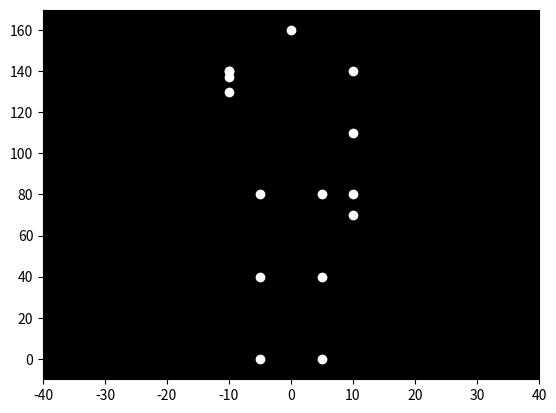

Source code (Python):

import numpy as np
import matplotlib.pyplot as plt
from matplotlib.animation import FuncAnimation

# Parameters
f = 1  # frequency of waving in Hz
A = 20  # amplitude of hand movement
T = 5  # total time in seconds
frames = 100  # number of frames

# Time array
t = np.linspace(0, T, frames)

# Fixed positions
head = (0, 160)
left_shoulder = (-10, 140)
right_shoulder = (10, 140)
right_elbow = (10, 110)
right_wrist = (10, 80)
right_hand = (10, 70)
left_hip = (-5, 80)
left_knee = (-5, 40)
left_ankle = (-5, 0)
right_hip = (5, 80)
right_knee = (5, 40)
right_ankle = (5, 0)

# Create figure and axis
fig, ax = plt.subplots()
ax.set_facecolor('black')
ax.set_xlim(-40, 40)
ax.set_ylim(-10, 170)

# Initial positions for the left arm
left_hand_x_init = -10
left_hand_y_init = 140
left_elbow_x_init = -10
left_elbow_y_init = 140 - 10 * (1 + 0)  # since sin(0)=0
left_wrist_x_init = left_elbow_x_init + 0.7 * (left_hand_x_init - left_elbow_x_init)
left_wrist_y_init = left_elbow_y_init + 0.7 * (left_hand_y_init - left_elbow_y_init)

# Initial points
points_x_init = [
    head[0], left_shoulder[0], left_elbow_x_init, left_wrist_x_init, left_hand_x_init,
    right_shoulder[0], right_elbow[0], right_wrist[0], right_hand[0],
    left_hip[0], left_knee[0], left_ankle[0],
    right_hip[0], right_knee[0], right_ankle[0]
]
points_y_init = [
    head[1], left_shoulder[1], left_elbow_y_init, left_wrist_y_init, left_hand_y_init,
    right_shoulder[1], right_elbow[1], right_wrist[1], right_hand[1],
    left_hip[1], left_knee[1], left_ankle[1],
    right_hip[1], right_knee[1], right_ankle[1]
]

# Create scatter plot
scatter = ax.scatter(points_x_init, points_y_init, color='white')

# Update function for animation
def update(frame):
    t_frame = t[frame]
    left_hand_x = -10 + A * np.sin(2 * np.pi * f * t_frame)
    left_hand_y = 140
    left_elbow_x = -10 + (A / 2) * np.sin(2 * np.pi * f * t_frame)
    left_elbow_y = 140 - 10 * (1 + np.sin(2 * np.pi * f * t_frame))
    left_wrist_x = left_elbow_x + 0.7 * (left_hand_x - left_elbow_x)
    left_wrist_y = left_elbow_y + 0.7 * (left_hand_y - left_elbow_y)
    
    points_x = [
        head[0], left_shoulder[0], left_elbow_x, left_wrist_x, left_hand_x,
        right_shoulder[0], right_elbow[0], right_wrist[0], right_hand[0],
        left_hip[0], left_knee[0], left_ankle[0],
        right_hip[0], right_knee[0], right_ankle[0]
    ]
    points_y = [
        head[1], left_shoulder[1], left_elbow_y, left_wrist_y, left_hand_y,
        right_shoulder[1], right_elbow[1], right_wrist[1], right_hand[1],
        left_hip[1], left_knee[1], left_ankle[1],
        right_hip[1], right_knee[1], right_ankle[1]
    ]
    
    scatter.set_offsets(np.c_[points_x, points_y])
    return scatter,

# Create animation
ani = FuncAnimation(fig, update, frames=frames, interval=50, blit=True)

plt.show()
